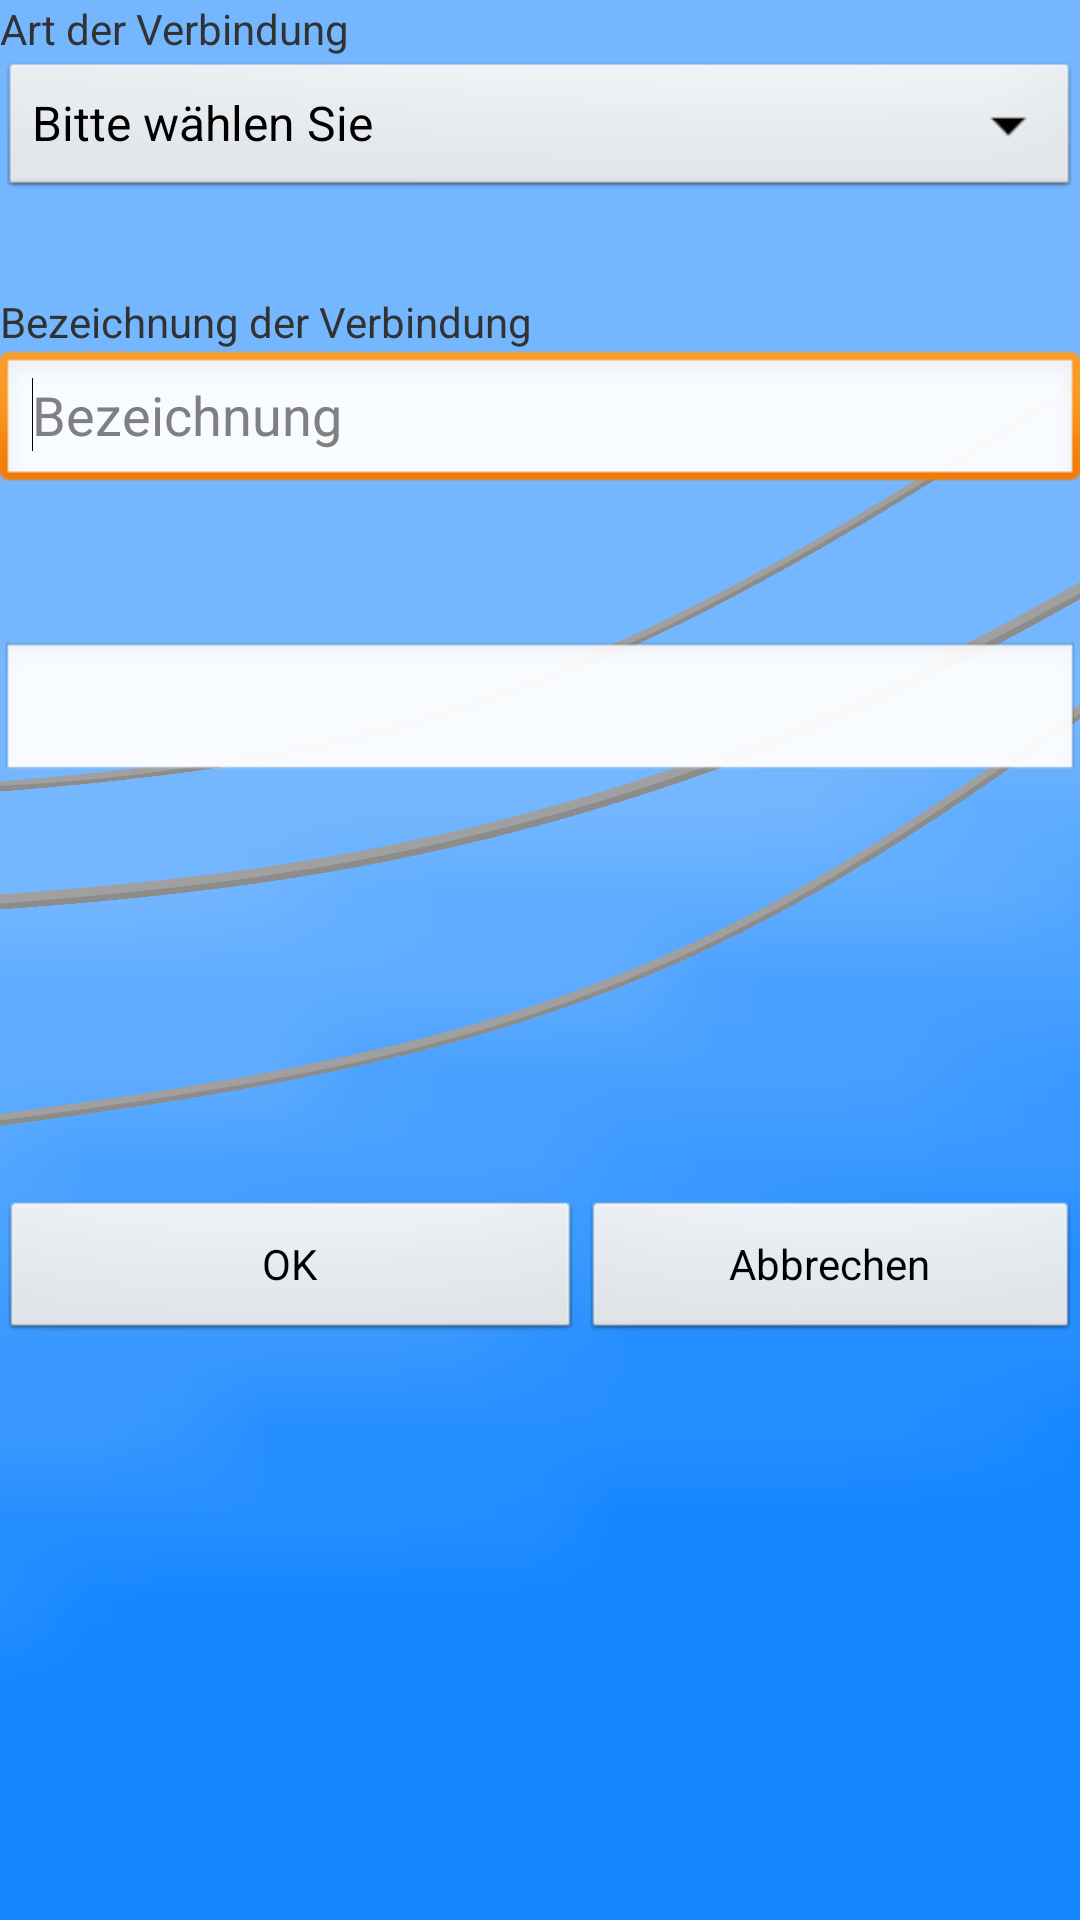

Here is an Android app screen rendered from its layout file. Give the layout XML and the strings, colors and styles it references.
<!-- AndroidManifest.xml: application theme AppTheme -->
<!-- res/layout/new_connection.xml -->
<FrameLayout xmlns:android="http://schemas.android.com/apk/res/android"
    xmlns:tools="http://schemas.android.com/tools"
    android:id="@+id/container"
    android:layout_width="match_parent"
    android:layout_height="wrap_content"
    tools:context="com.example.arduinogui.NewConnectionActivity"
    tools:ignore="MergeRootFrame"
    android:background="@drawable/background1">

    <ScrollView
        android:id="@+id/scrollViewParent"
        android:layout_width="fill_parent"
        android:layout_height="wrap_content" >

        <RelativeLayout
            android:layout_width="match_parent"
            android:layout_height="wrap_content" >

            <LinearLayout
                android:id="@+id/linLayout1"
                android:layout_width="match_parent"
                android:layout_height="wrap_content"
                android:layout_alignParentLeft="true"
                android:layout_alignParentRight="true"
                android:layout_alignParentTop="true"
                android:isScrollContainer="true"
                android:orientation="vertical" >

                <TextView
                    android:id="@+id/tvConType"
                    android:layout_width="wrap_content"
                    android:layout_height="wrap_content"
                    android:text="@string/txtConType" />

                <Spinner
                    android:id="@+id/spinnerConType"
                    android:layout_width="match_parent"
                    android:layout_height="wrap_content"
                    android:entries="@array/arrConTypeEntries" />

                <Space
                    android:layout_width="match_parent"
                    android:layout_height="30dp" />

                <TextView
                    android:id="@+id/tvConName"
                    android:layout_width="wrap_content"
                    android:layout_height="wrap_content"
                    android:text="@string/tvConName" />

                
                <EditText
                    android:id="@+id/etConName"
                    android:layout_width="match_parent"
                    android:layout_height="wrap_content"
                    android:hint="@string/etConNameHint"
                    android:maxLength="20">

                    <requestFocus />
                </EditText>

                <Space
                    android:layout_width="match_parent"
                    android:layout_height="30dp" />

                <TextView
                    android:id="@+id/tvConAddress"
                    android:layout_width="wrap_content"
                    android:layout_height="wrap_content" />

                

                <EditText
                    android:id="@+id/etConAddress"
                    android:layout_width="match_parent"
                    android:layout_height="wrap_content"
                    android:inputType="text"
                    android:maxLength="17" />

                <Space
                    android:layout_width="match_parent"
                    android:layout_height="50dp" />

                <Button
                    android:id="@+id/btnScanDevices"
                    android:layout_width="match_parent"
                    android:layout_height="match_parent"
                    android:text="@string/btnScanBTDevices"
                    android:visibility="invisible"/>

                <Space
                    android:layout_width="match_parent"
                    android:layout_height="40dp" />
            </LinearLayout>

            <LinearLayout
                android:layout_width="match_parent"
                android:layout_height="wrap_content"
                android:layout_below="@+id/linLayout1"
                android:orientation="horizontal" >

                <Button
                    android:id="@+id/btnSubmit"
                    android:layout_width="wrap_content"
                    android:layout_height="wrap_content"
                    android:layout_weight="2"
                    android:text="@string/btnSubmit" />

                <Button
                    android:id="@+id/btnCancel"
                    android:layout_width="wrap_content"
                    android:layout_height="wrap_content"
                    android:layout_weight="1"
                    android:text="@string/btnCancel" />
            </LinearLayout>
        </RelativeLayout>
    </ScrollView>

</FrameLayout>
<!-- resources referenced by this layout -->
<resources>
  <string-array name="arrConTypeEntries">
          <item>Bitte wählen Sie</item>
          <item>Bluetooth</item>
          <item>Ethernet</item>
      </string-array>
  <!-- drawable background1: png bitmap (drawable-mdpi, 120579 bytes) -->
  <string name="btnCancel">Abbrechen</string>
  <string name="btnScanBTDevices">Nach Geräten suchen</string>
  <string name="btnSubmit">OK</string>
  <string name="etConNameHint">Bezeichnung</string>
  <string name="tvConName">Bezeichnung der Verbindung</string>
  <string name="txtConType">Art der Verbindung</string>
  <style name="AppTheme" parent="AppBaseTheme">
          
          <item name="android:popupMenuStyle">@style/background.PopupStyle</item>
         <item name="android:popupWindowStyle">@style/background.PopupStyle</item>
          <item name="android:textAppearanceLargePopupMenu">@style/CustomTextStyle</item>
          <item name="android:textAppearanceSmallPopupMenu">@style/CustomTextStyle</item>
  
          <item name="android:seekBarStyle">@style/MyAwesomeBackground.SeekBarStyle</item>
  
      </style>
  <style name="AppBaseTheme" parent="android:Theme.Light">
          
      </style>
  <style name="background.PopupStyle" parent="android:Widget.PopupMenu">
          <item name="android:popupBackground">#ffffffff</item>
          <item name="android:textColor">#ff3691ff</item>
          <item name="android:textSize">20sp</item>
      </style>
  <style name="CustomTextStyle">
          <item name="android:popupBackground">#ffffffff</item>
         <item name="android:textSize">18sp</item>
          <item name="android:textColor">#ff3691ff</item>
      </style>
  <style name="MyAwesomeBackground.SeekBarStyle" parent="android:Widget.SeekBar">
          
      </style>
</resources>
